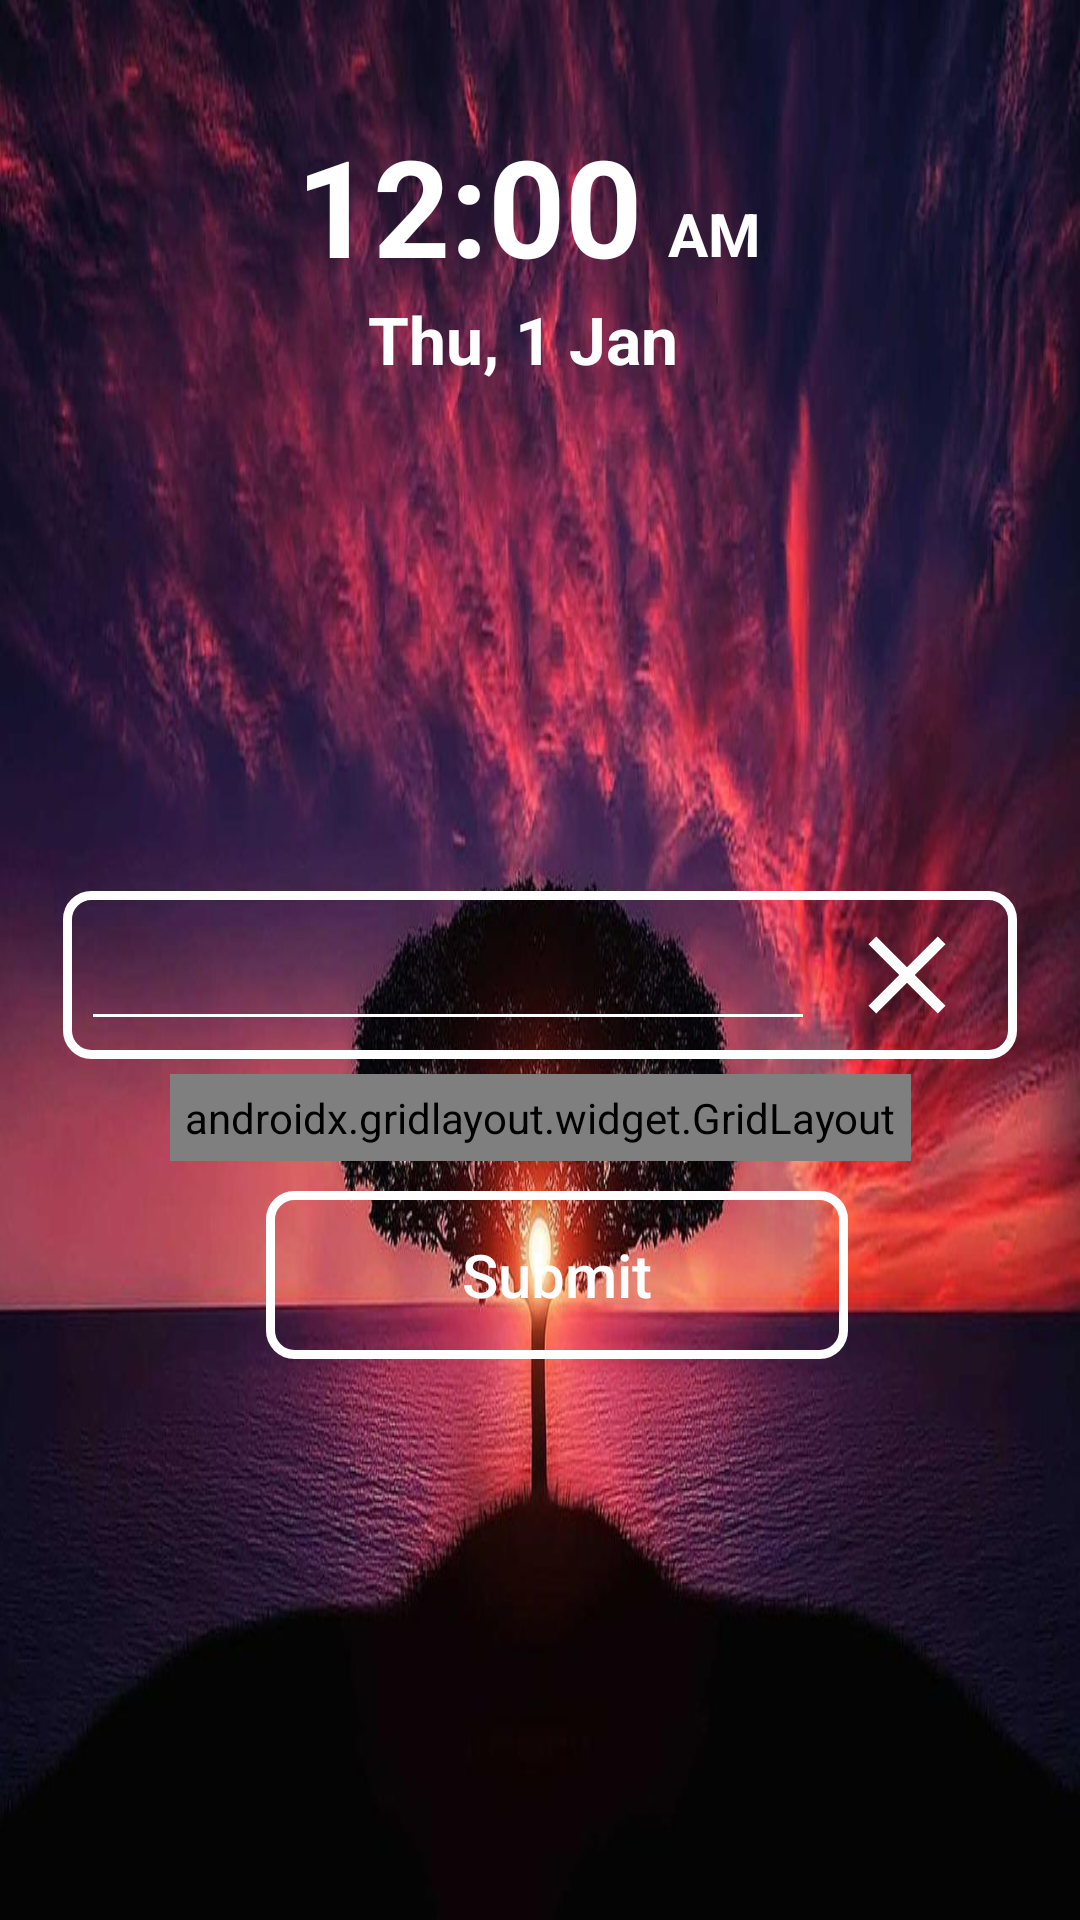

Layout XML and referenced resources for this Android screen:
<!-- AndroidManifest.xml: application theme AppTheme -->
<!-- res/layout/activity_lock_screen_pin.xml -->
<?xml version="1.0" encoding="utf-8"?>
<androidx.constraintlayout.widget.ConstraintLayout xmlns:android="http://schemas.android.com/apk/res/android"
    xmlns:app="http://schemas.android.com/apk/res-auto"
    xmlns:tools="http://schemas.android.com/tools"
    android:id="@+id/layoutPin"
    android:layout_width="match_parent"
    android:layout_height="match_parent"
    android:background="@drawable/sky"
    android:fitsSystemWindows="true"
    tools:context=".LockScreenPin">


    <FrameLayout
        android:id="@+id/frameLayout3"
        android:layout_width="194dp"
        android:layout_height="56dp"
        android:layout_marginTop="10dp"
        android:background="@drawable/password_border"
        app:layout_constraintEnd_toEndOf="parent"
        app:layout_constraintHorizontal_bias="0.534"
        app:layout_constraintStart_toStartOf="parent"
        app:layout_constraintTop_toBottomOf="@+id/frameLayout1">

        <Button
            android:id="@+id/btnSubmit"
            android:layout_width="194dp"
            android:layout_height="56dp"
            android:background="@android:color/transparent"
            android:text="Submit"
            android:textAllCaps="false"
            android:textColor="#fff"
            android:textSize="20sp" />
    </FrameLayout>

    <FrameLayout
        android:id="@+id/frameLayout1"
        android:layout_width="wrap_content"
        android:layout_height="wrap_content"
        android:layout_marginStart="106dp"
        android:layout_marginTop="5dp"
        android:layout_marginEnd="106dp"
        android:background="@drawable/password_border"
        app:layout_constraintEnd_toEndOf="parent"
        app:layout_constraintStart_toStartOf="parent"
        app:layout_constraintTop_toBottomOf="@+id/frameLayout2">

        <androidx.gridlayout.widget.GridLayout
            android:id="@+id/gridLayout"
            android:layout_width="match_parent"
            android:layout_height="match_parent"
            android:background="@android:color/transparent"
            android:padding="5dp"
            app:columnCount="3"
            app:rowCount="4">

            <Button
                android:id="@+id/btnOne"
                android:layout_width="100dp"
                android:layout_height="wrap_content"
                android:background="@android:color/transparent"
                android:text="1"
                android:textColor="#fff"
                android:textSize="30sp"
                android:textStyle="bold"
                app:layout_column="0"
                app:layout_row="0" />

            <Button
                android:id="@+id/btnTwo"
                android:layout_width="105dp"
                android:layout_height="wrap_content"
                android:background="@android:color/transparent"
                android:text="2"
                android:textColor="#fff"
                android:textSize="30sp"
                android:textStyle="bold"
                app:layout_column="1"
                app:layout_row="0" />

            <Button
                android:id="@+id/btnThree"
                android:layout_width="101dp"
                android:layout_height="wrap_content"
                android:background="@android:color/transparent"
                android:text="3"
                android:textColor="#fff"
                android:textSize="30sp"
                android:textStyle="bold"
                app:layout_column="2"
                app:layout_row="0" />

            <Button
                android:id="@+id/btnFour"
                android:layout_width="100dp"
                android:layout_height="wrap_content"
                android:background="@android:color/transparent"
                android:text="4"
                android:textColor="#fff"
                android:textSize="30sp"
                android:textStyle="bold"
                app:layout_column="0"
                app:layout_row="1" />

            <Button
                android:id="@+id/btnFive"
                android:layout_width="105dp"
                android:layout_height="wrap_content"
                android:background="@android:color/transparent"
                android:text="5"
                android:textColor="#fff"
                android:textSize="30sp"
                android:textStyle="bold"
                app:layout_column="1"
                app:layout_row="1" />

            <Button
                android:id="@+id/btnSix"
                android:layout_width="103dp"
                android:layout_height="wrap_content"
                android:background="@android:color/transparent"
                android:text="6"
                android:textColor="#fff"
                android:textSize="30sp"
                android:textStyle="bold"
                app:layout_column="2"
                app:layout_row="1" />

            <Button
                android:id="@+id/btnSeven"
                android:layout_width="101dp"
                android:layout_height="wrap_content"
                android:background="@android:color/transparent"
                android:text="7"
                android:textColor="#fff"
                android:textSize="30sp"
                android:textStyle="bold"
                app:layout_column="0"
                app:layout_row="2" />

            <Button
                android:id="@+id/btnEight"
                android:layout_width="104dp"
                android:layout_height="wrap_content"
                android:background="@android:color/transparent"
                android:text="8"
                android:textColor="#fff"
                android:textSize="30sp"
                android:textStyle="bold"
                app:layout_column="1"
                app:layout_row="2" />

            <Button
                android:id="@+id/btnNine"
                android:layout_width="102dp"
                android:layout_height="wrap_content"
                android:background="@android:color/transparent"
                android:text="9"
                android:textColor="#fff"
                android:textSize="30sp"
                android:textStyle="bold"
                app:layout_column="2"
                app:layout_row="2" />

            <Button
                android:id="@+id/btnZero"
                android:layout_width="104dp"
                android:layout_height="wrap_content"
                android:background="@android:color/transparent"
                android:text="0"
                android:textColor="#fff"
                android:textSize="30sp"
                android:textStyle="bold"
                app:layout_column="1"
                app:layout_row="3" />


        </androidx.gridlayout.widget.GridLayout>
    </FrameLayout>


    <FrameLayout
        android:id="@+id/frameLayout2"
        android:layout_width="318dp"
        android:layout_height="wrap_content"
        android:layout_marginStart="47dp"
        android:layout_marginTop="100dp"
        android:layout_marginEnd="47dp"
        android:background="@drawable/password_border"
        app:layout_constraintBottom_toTopOf="@+id/frameLayout1"
        app:layout_constraintEnd_toEndOf="parent"
        app:layout_constraintStart_toStartOf="parent"
        app:layout_constraintTop_toBottomOf="@+id/clock">

        <LinearLayout
            android:id="@+id/linearLayout2"
            android:layout_width="match_parent"
            android:layout_height="match_parent"
            android:background="@android:color/transparent"
            android:orientation="horizontal"
            android:padding="6dp"
            app:layout_constraintEnd_toEndOf="parent"
            app:layout_constraintStart_toStartOf="parent">

            <EditText
                android:id="@+id/edtPin"
                android:layout_width="0dp"
                android:layout_height="match_parent"
                android:layout_weight="8"
                android:ems="10"
                android:gravity="center_horizontal"
                android:inputType="numberPassword"
                android:textColor="#fff"
                android:textSize="20sp"
                app:backgroundTint="@color/white"
                tools:layout_editor_absoluteX="12dp"
                tools:layout_editor_absoluteY="-4dp" />

            <ImageView
                android:id="@+id/imgClose"
                android:layout_width="0dp"
                android:layout_height="match_parent"
                android:layout_weight="2"
                android:src="@drawable/ic_close_white_24dp" />
        </LinearLayout>
    </FrameLayout>

    <LinearLayout
        android:id="@+id/clock"
        android:layout_width="218dp"
        android:layout_height="197dp"
        android:layout_alignParentStart="false"
        android:layout_alignParentTop="true"
        android:layout_marginStart="110dp"
        android:layout_marginEnd="100dp"
        android:orientation="vertical"
        app:layout_constraintEnd_toEndOf="parent"
        app:layout_constraintStart_toStartOf="parent"
        app:layout_constraintTop_toTopOf="parent">

        <LinearLayout
            android:layout_width="match_parent"
            android:layout_height="0dp"
            android:layout_weight="1"
            android:orientation="horizontal"
            android:paddingLeft="4dp">

            <TextClock
                android:id="@+id/textClock"
                android:layout_width="0dp"
                android:layout_height="match_parent"
                android:layout_weight="2"
                android:format12Hour="hh:mm"
                android:gravity="bottom|center_horizontal"
                android:paddingLeft="10dp"
                android:textColor="#fff"
                android:textSize="45sp"
                android:textStyle="bold" />

            <TextClock
                android:layout_width="0dp"
                android:layout_height="match_parent"
                android:layout_weight="1"
                android:format12Hour="a"
                android:gravity="bottom|start"
                android:paddingBottom="7dp"
                android:textColor="#fff"
                android:textSize="20sp"
                android:textStyle="bold" />

        </LinearLayout>

        <TextClock
            android:layout_width="match_parent"
            android:layout_height="0dp"
            android:layout_weight="1"
            android:format12Hour="EEE, d MMM"
            android:gravity="top|center_horizontal"
            android:paddingLeft="14dp"
            android:paddingRight="35dp"
            android:textColor="#fff"
            android:textSize="22sp"
            android:textStyle="bold" />
    </LinearLayout>

    <TextView
        android:id="@+id/textView_Pin"
        android:layout_width="wrap_content"
        android:layout_height="wrap_content"
        android:layout_marginStart="205dp"
        android:layout_marginTop="5dp"
        android:layout_marginEnd="206dp"
        android:layout_marginBottom="65dp"
        android:gravity="center"
        android:textColor="@color/white"
        android:textSize="16sp"
        android:textStyle="bold"
        app:layout_constraintBottom_toTopOf="@+id/frameLayout2"
        app:layout_constraintEnd_toEndOf="parent"
        app:layout_constraintStart_toStartOf="parent"
        app:layout_constraintTop_toBottomOf="@+id/clock" />

    <TextView
        android:id="@+id/textView_Pin_Status"
        android:layout_width="wrap_content"
        android:layout_height="wrap_content"
        android:layout_marginTop="10dp"
        android:gravity="center"
        android:textColor="@color/white"
        android:textStyle="bold"
        app:layout_constraintBottom_toTopOf="@+id/frameLayout2"
        app:layout_constraintEnd_toEndOf="parent"
        app:layout_constraintStart_toStartOf="parent"
        app:layout_constraintTop_toBottomOf="@+id/textView_Pin" />

</androidx.constraintlayout.widget.ConstraintLayout>
<!-- resources referenced by this layout -->
<resources>
  <!-- drawable ic_close_white_24dp (drawable) -->
  <vector xmlns:android="http://schemas.android.com/apk/res/android"
      android:width="24dp"
      android:height="24dp"
      android:viewportWidth="24.0"
      android:viewportHeight="24.0">
      <path
          android:fillColor="#fff"
          android:pathData="M19,6.41L17.59,5 12,10.59 6.41,5 5,6.41 10.59,12 5,17.59 6.41,19 12,13.41 17.59,19 19,17.59 13.41,12z"/>
  </vector>
  <!-- drawable password_border (drawable) -->
  <?xml version="1.0" encoding="utf-8"?>
  <shape
      xmlns:android="http://schemas.android.com/apk/res/android"
      android:shape="rectangle">
      <corners android:radius="8dp"/>
      <stroke
          android:width="3dp"
          android:color="@color/white" />
  
  </shape>
  <!-- drawable sky: jpg bitmap (drawable-hdpi, 28881 bytes) -->
  <style name="AppTheme" parent="Theme.AppCompat.Light.DarkActionBar">
          
          <item name="colorPrimary">@color/colorPrimary</item>
          <item name="colorPrimaryDark">@color/colorPrimaryDark</item>
          <item name="colorAccent">@color/colorAccent</item>
      </style>
  <color name="colorPrimary">#008577</color>
  <color name="colorPrimaryDark">#00574B</color>
  <color name="colorAccent">#D81B60</color>
  <!-- not gathered from this repository: default colours our renderer supplied (Android Studio template values) -->
  <color name="white">#FFFFFFFF</color>
</resources>
